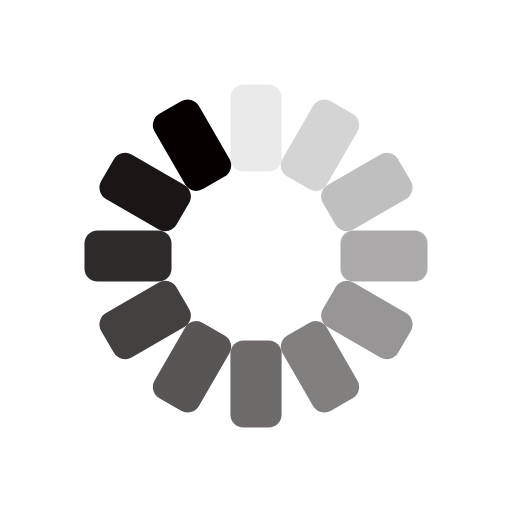
t = 0.00 s
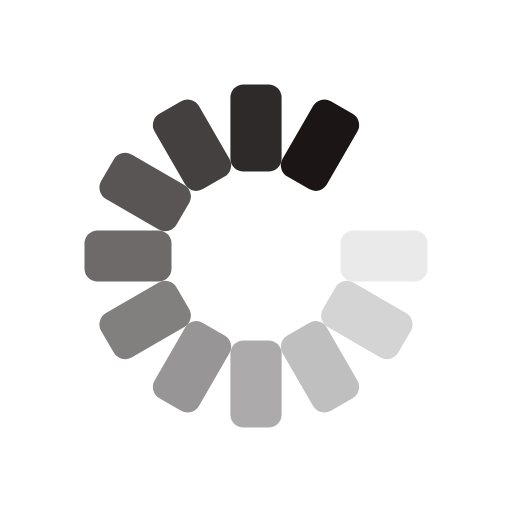
t = 1.14 s
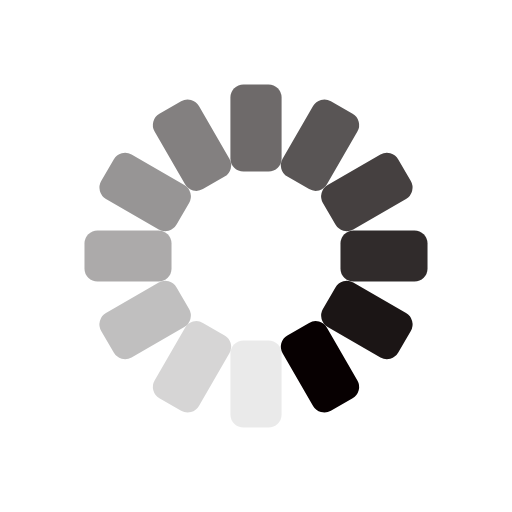
t = 2.27 s
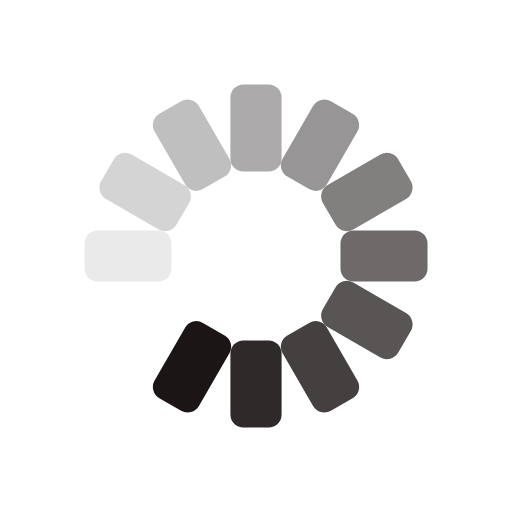
t = 3.41 s

The animated SVG that drew these frames (rendered in a browser with its animation timeline set to each time). Animation: 12 SMIL elements (animate=12); one cycle of 4.54 s, repeats indefinitely.

<?xml version="1.0" encoding="utf-8"?>
<svg xmlns="http://www.w3.org/2000/svg" xmlns:xlink="http://www.w3.org/1999/xlink" style="margin: auto; background: rgb(255, 255, 255); display: block; shape-rendering: auto;" width="200px" height="200px" viewBox="0 0 100 100" preserveAspectRatio="xMidYMid">
<g transform="rotate(0 50 50)">
  <rect x="45" y="16.5" rx="2.5500000000000003" ry="2.5500000000000003" width="10" height="17" fill="#070001">
    <animate attributeName="opacity" values="1;0" keyTimes="0;1" dur="4.545454545454546s" begin="-4.166666666666666s" repeatCount="indefinite"></animate>
  </rect>
</g><g transform="rotate(30 50 50)">
  <rect x="45" y="16.5" rx="2.5500000000000003" ry="2.5500000000000003" width="10" height="17" fill="#070001">
    <animate attributeName="opacity" values="1;0" keyTimes="0;1" dur="4.545454545454546s" begin="-3.7878787878787876s" repeatCount="indefinite"></animate>
  </rect>
</g><g transform="rotate(60 50 50)">
  <rect x="45" y="16.5" rx="2.5500000000000003" ry="2.5500000000000003" width="10" height="17" fill="#070001">
    <animate attributeName="opacity" values="1;0" keyTimes="0;1" dur="4.545454545454546s" begin="-3.4090909090909087s" repeatCount="indefinite"></animate>
  </rect>
</g><g transform="rotate(90 50 50)">
  <rect x="45" y="16.5" rx="2.5500000000000003" ry="2.5500000000000003" width="10" height="17" fill="#070001">
    <animate attributeName="opacity" values="1;0" keyTimes="0;1" dur="4.545454545454546s" begin="-3.0303030303030303s" repeatCount="indefinite"></animate>
  </rect>
</g><g transform="rotate(120 50 50)">
  <rect x="45" y="16.5" rx="2.5500000000000003" ry="2.5500000000000003" width="10" height="17" fill="#070001">
    <animate attributeName="opacity" values="1;0" keyTimes="0;1" dur="4.545454545454546s" begin="-2.6515151515151514s" repeatCount="indefinite"></animate>
  </rect>
</g><g transform="rotate(150 50 50)">
  <rect x="45" y="16.5" rx="2.5500000000000003" ry="2.5500000000000003" width="10" height="17" fill="#070001">
    <animate attributeName="opacity" values="1;0" keyTimes="0;1" dur="4.545454545454546s" begin="-2.2727272727272725s" repeatCount="indefinite"></animate>
  </rect>
</g><g transform="rotate(180 50 50)">
  <rect x="45" y="16.5" rx="2.5500000000000003" ry="2.5500000000000003" width="10" height="17" fill="#070001">
    <animate attributeName="opacity" values="1;0" keyTimes="0;1" dur="4.545454545454546s" begin="-1.8939393939393938s" repeatCount="indefinite"></animate>
  </rect>
</g><g transform="rotate(210 50 50)">
  <rect x="45" y="16.5" rx="2.5500000000000003" ry="2.5500000000000003" width="10" height="17" fill="#070001">
    <animate attributeName="opacity" values="1;0" keyTimes="0;1" dur="4.545454545454546s" begin="-1.5151515151515151s" repeatCount="indefinite"></animate>
  </rect>
</g><g transform="rotate(240 50 50)">
  <rect x="45" y="16.5" rx="2.5500000000000003" ry="2.5500000000000003" width="10" height="17" fill="#070001">
    <animate attributeName="opacity" values="1;0" keyTimes="0;1" dur="4.545454545454546s" begin="-1.1363636363636362s" repeatCount="indefinite"></animate>
  </rect>
</g><g transform="rotate(270 50 50)">
  <rect x="45" y="16.5" rx="2.5500000000000003" ry="2.5500000000000003" width="10" height="17" fill="#070001">
    <animate attributeName="opacity" values="1;0" keyTimes="0;1" dur="4.545454545454546s" begin="-0.7575757575757576s" repeatCount="indefinite"></animate>
  </rect>
</g><g transform="rotate(300 50 50)">
  <rect x="45" y="16.5" rx="2.5500000000000003" ry="2.5500000000000003" width="10" height="17" fill="#070001">
    <animate attributeName="opacity" values="1;0" keyTimes="0;1" dur="4.545454545454546s" begin="-0.3787878787878788s" repeatCount="indefinite"></animate>
  </rect>
</g><g transform="rotate(330 50 50)">
  <rect x="45" y="16.5" rx="2.5500000000000003" ry="2.5500000000000003" width="10" height="17" fill="#070001">
    <animate attributeName="opacity" values="1;0" keyTimes="0;1" dur="4.545454545454546s" begin="0s" repeatCount="indefinite"></animate>
  </rect>
</g>
<!-- [ldio] generated by https://loading.io/ --></svg>
